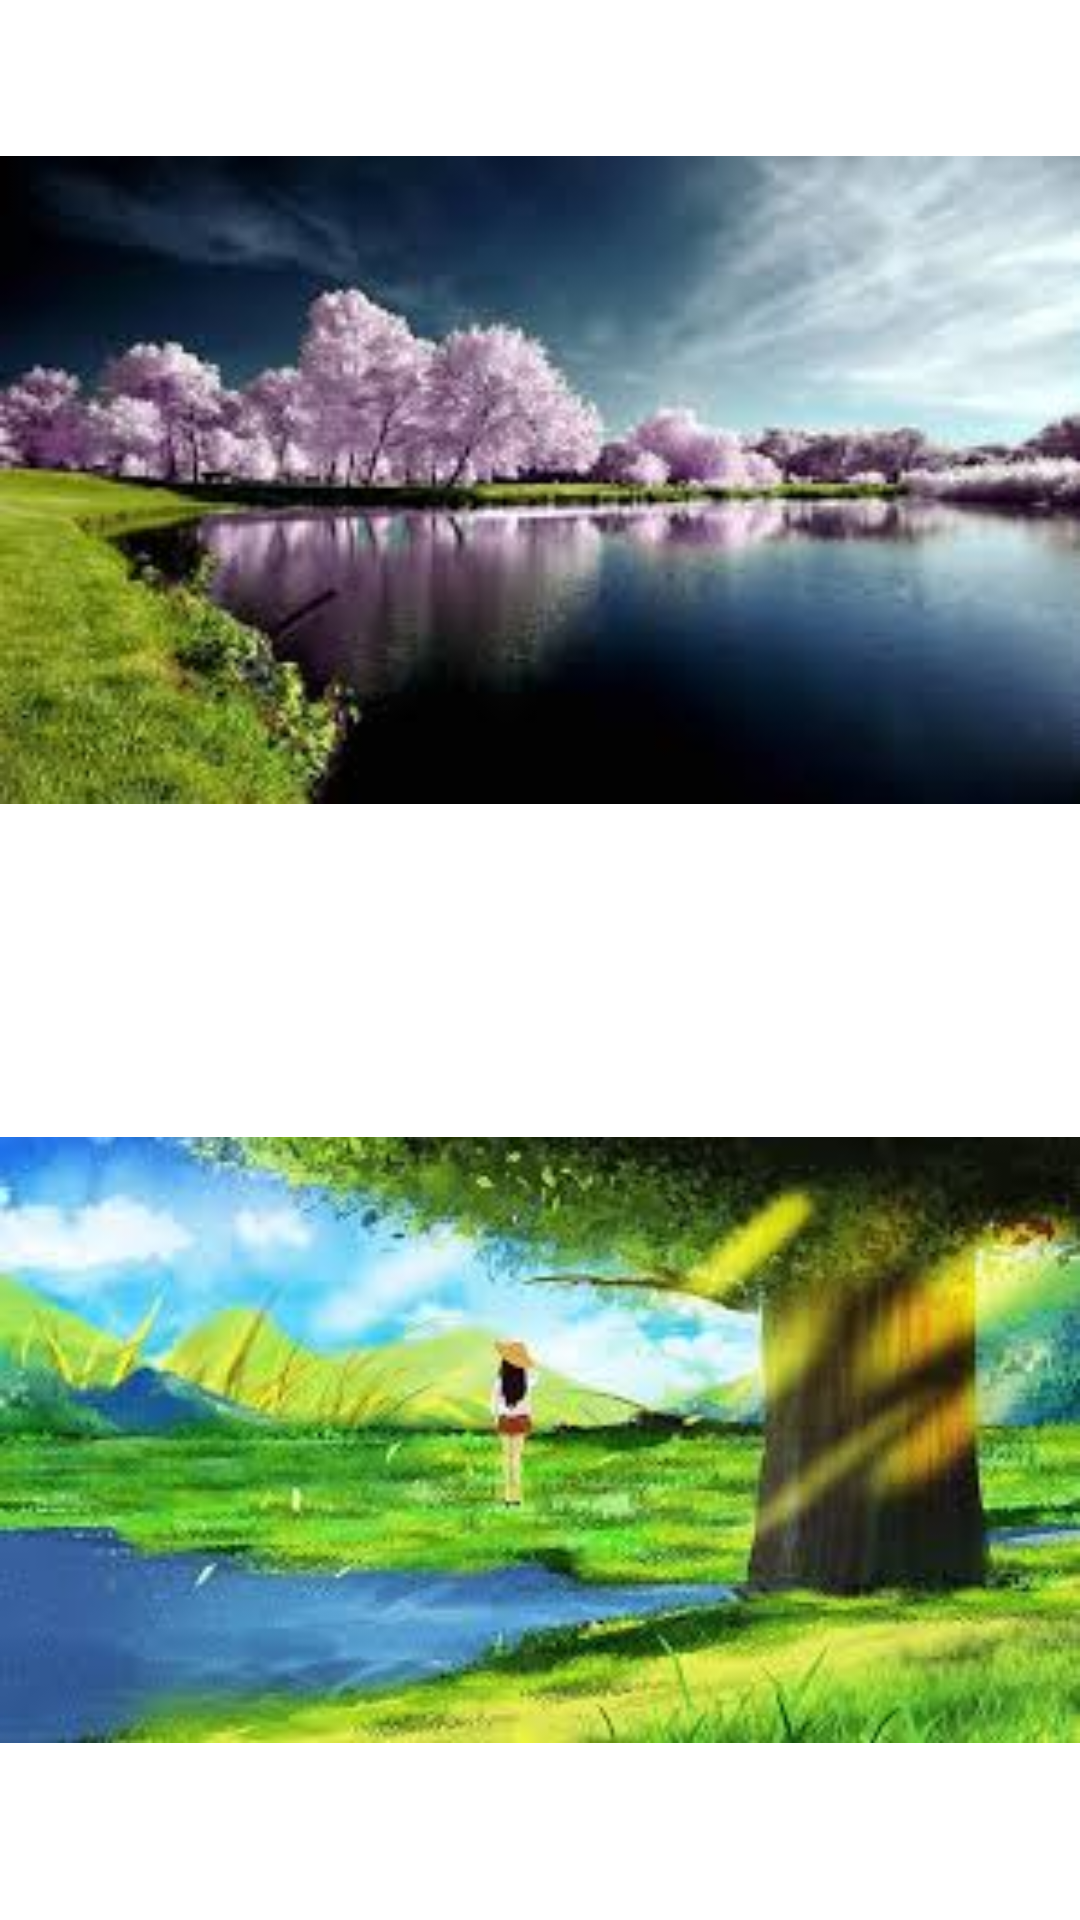

Here is an Android app screen rendered from its layout file. Give the layout XML and the strings, colors and styles it references.
<!-- AndroidManifest.xml: application theme Theme.AndroidFirst -->
<!-- res/layout/activity_main8.xml -->
<?xml version="1.0" encoding="utf-8"?>
<LinearLayout xmlns:android="http://schemas.android.com/apk/res/android"
    xmlns:app="http://schemas.android.com/apk/res-auto"
    xmlns:tools="http://schemas.android.com/tools"
    android:layout_width="match_parent"
    android:layout_height="match_parent"
    android:orientation="vertical"
    tools:context=".MainActivity7">

    <ImageView
        android:layout_width="match_parent"
        android:layout_height="0dp"
        android:layout_weight="1"
        android:adjustViewBounds="true"
        android:src="@drawable/nature01" />

    <ImageView
        android:layout_width="match_parent"
        android:layout_height="0dp"
        android:layout_weight="1"
        android:adjustViewBounds="true"
        android:src="@drawable/nature02" />

</LinearLayout>
<!-- resources referenced by this layout -->
<resources>
  <!-- drawable nature01: gif bitmap (drawable, 8648 bytes) -->
  <!-- drawable nature02: gif bitmap (drawable, 11457 bytes) -->
</resources>
